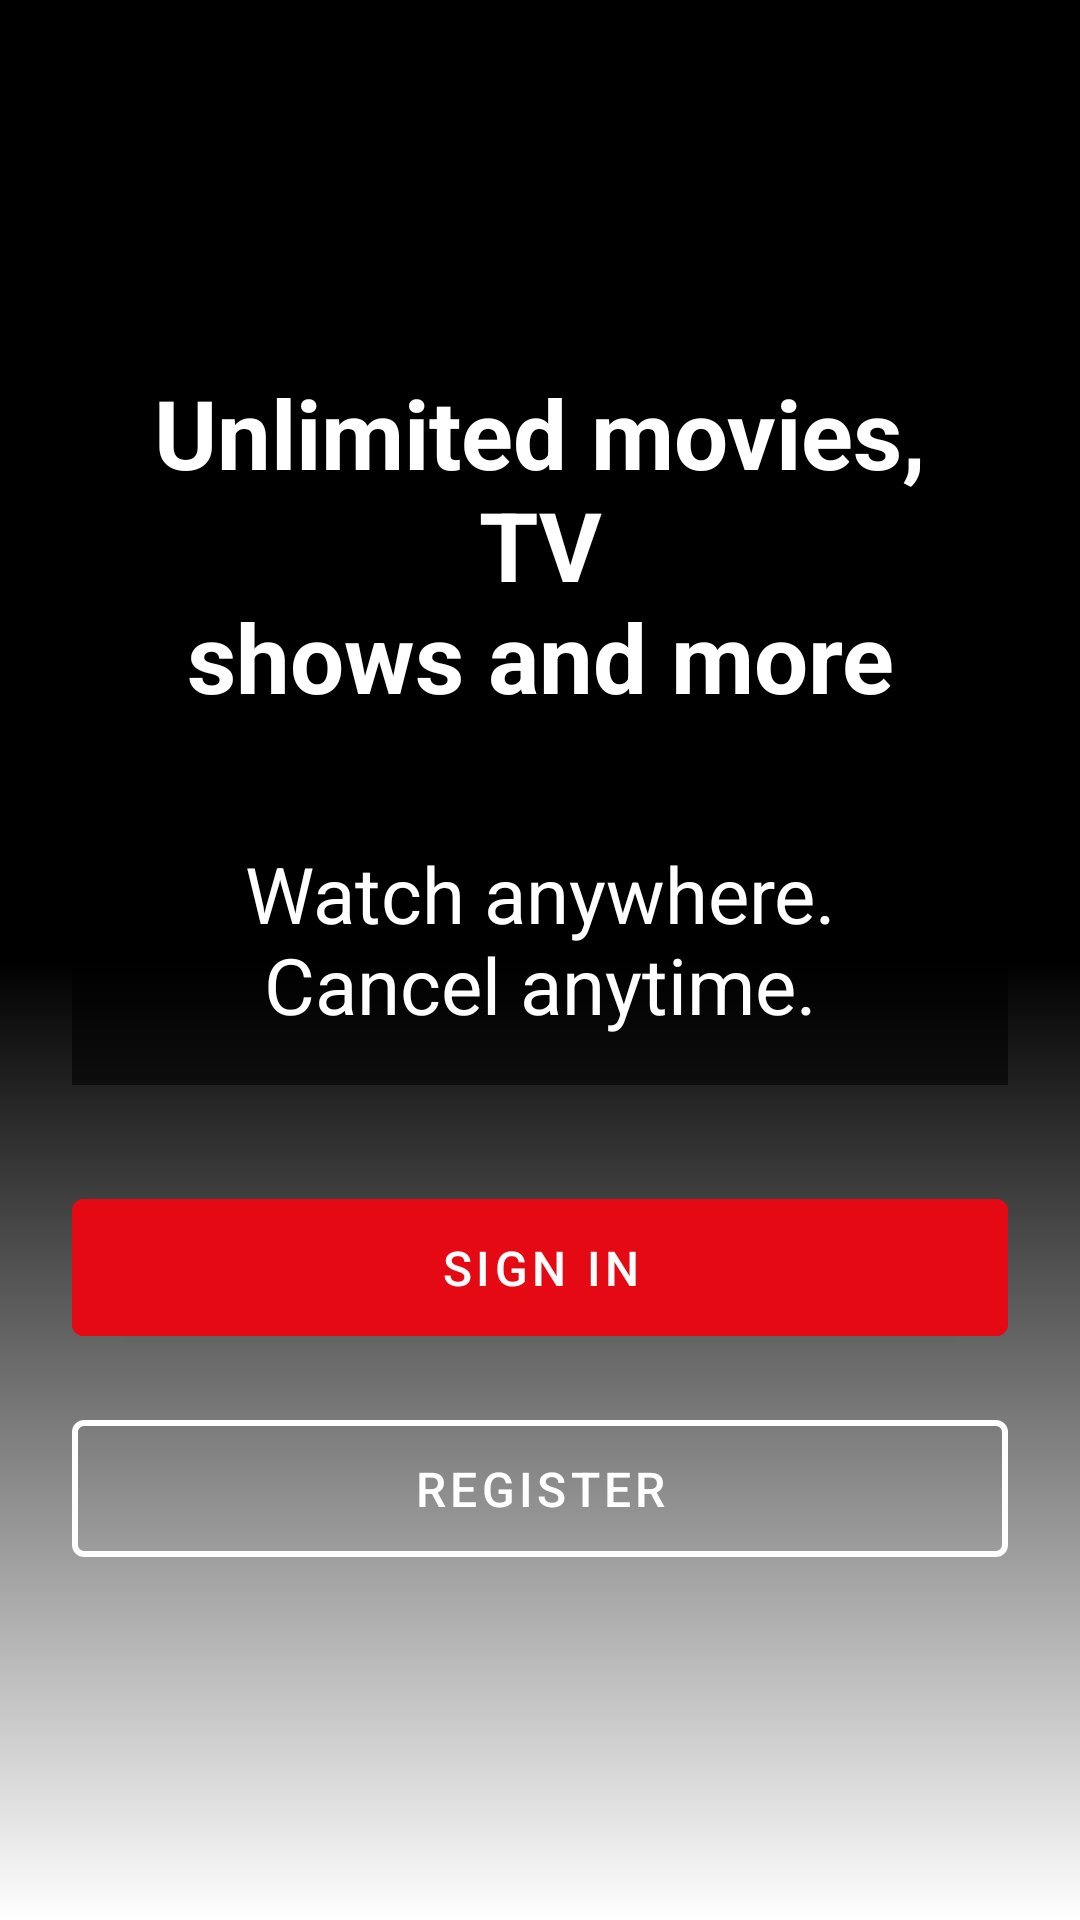

Produce the Android XML layout that renders to this screen, including the resource entries it uses.
<!-- AndroidManifest.xml: activity theme Theme.Netflix_App4.NoActionBar -->
<!-- res/layout/activity_welcome.xml -->
<?xml version="1.0" encoding="utf-8"?>
<RelativeLayout xmlns:android="http://schemas.android.com/apk/res/android"
    xmlns:app="http://schemas.android.com/apk/res-auto"
    android:layout_width="match_parent"
    android:layout_height="match_parent"
    android:background="@color/black">

    
    <ImageView
        android:id="@+id/backgroundImage"
        android:layout_width="match_parent"
        android:layout_height="match_parent"
        android:scaleType="centerCrop"
        android:src="@drawable/welcome_page_img"/>

    <View
        android:layout_width="match_parent"
        android:layout_height="match_parent"
        android:background="@drawable/gradient_overlay"/>

    
    <LinearLayout
        android:layout_width="match_parent"
        android:layout_height="match_parent"
        android:orientation="vertical"
        android:padding="24dp"
        android:gravity="center_vertical">

        
        <TextView
            android:layout_width="match_parent"
            android:layout_height="wrap_content"
            android:text="@string/unlimited_movies_tv_nshows_and_more"
            android:textColor="@color/white"
            android:textSize="32sp"
            android:textStyle="bold"
            android:gravity="center"
            android:layout_marginBottom="16dp"
            android:padding="8dp"
            android:background="@color/semi_transparent_black"/>

        <TextView
            android:layout_width="match_parent"
            android:layout_height="wrap_content"
            android:text="@string/watch_anywhere_cancel_anytime"
            android:textColor="@color/white"
            android:textSize="26sp"
            android:gravity="center"
            android:layout_marginBottom="32dp"
            android:padding="16dp"
            android:background="@color/semi_transparent_black"/>

        
        <com.google.android.material.button.MaterialButton
            android:id="@+id/signInButton"
            android:layout_width="match_parent"
            android:layout_height="wrap_content"
            android:text="@string/sign_in"
            android:textSize="16sp"
            android:padding="12dp"
            android:layout_marginBottom="16dp"
            android:backgroundTint="@color/netflix_red"/>

        
        <com.google.android.material.button.MaterialButton
            android:id="@+id/registerButton"
            android:layout_width="match_parent"
            android:layout_height="wrap_content"
            android:text="@string/register"
            android:textSize="16sp"
            android:padding="12dp"
            style="@style/Widget.MaterialComponents.Button.OutlinedButton"
            android:textColor="@color/white"
            app:strokeColor="@color/white"
            app:strokeWidth="2dp"/>


    </LinearLayout>
</RelativeLayout>
<!-- resources referenced by this layout -->
<resources>
  <color name="black">#FF000000</color>
  <color name="netflix_red">#E50914</color>
  <color name="semi_transparent_black">#99000000</color>
  <color name="white">#FFFFFFFF</color>
  <!-- drawable gradient_overlay (drawable) -->
  <?xml version="1.0" encoding="utf-8"?>
  <shape xmlns:android="http://schemas.android.com/apk/res/android">
      <gradient
          android:angle="90"
          android:startColor="@color/background"
          android:centerColor="@color/black_overlay"
          android:endColor="@android:color/transparent"/>
  </shape>
  <string name="register">Register</string>
  <string name="sign_in">Sign In</string>
  <string name="unlimited_movies_tv_nshows_and_more">Unlimited movies, TV\nshows and more</string>
  <string name="watch_anywhere_cancel_anytime">Watch anywhere. Cancel anytime.</string>
  <style name="Theme.Netflix_App4.NoActionBar" parent="Theme.MaterialComponents.DayNight.NoActionBar">
          
          <item name="colorPrimary">@color/netflix_red</item>
          <item name="colorPrimaryVariant">@color/netflix_red_dark</item>
          <item name="colorOnPrimary">@color/white</item>
  
          
          <item name="colorSecondary">@color/teal_200</item>
          <item name="colorSecondaryVariant">@color/teal_700</item>
          <item name="colorOnSecondary">@color/black</item>
  
          
          <item name="android:statusBarColor">@color/black</item>
  
          
          <item name="android:windowBackground">@color/background_light</item>
          <item name="android:colorBackground">@color/background_light</item>
  
          
          <item name="android:textColor">@color/text_primary_light</item>
          <item name="android:textColorPrimary">@color/text_primary_light</item>
          <item name="android:textColorSecondary">@color/text_secondary_light</item>
  
          
          <item name="android:popupMenuStyle">@android:style/Widget.Material.PopupMenu</item>
      </style>
  <color name="background">@color/background_light</color>
  <color name="black_overlay">#1A000000</color>
  <color name="netflix_red_dark">#B30000</color>
  <color name="teal_200">#FF03DAC5</color>
  <color name="teal_700">#FF018786</color>
  <color name="background_light">#FFFFFF</color>
  <color name="text_primary_light">#DE000000</color>
  <color name="text_secondary_light">#99000000</color>
</resources>
